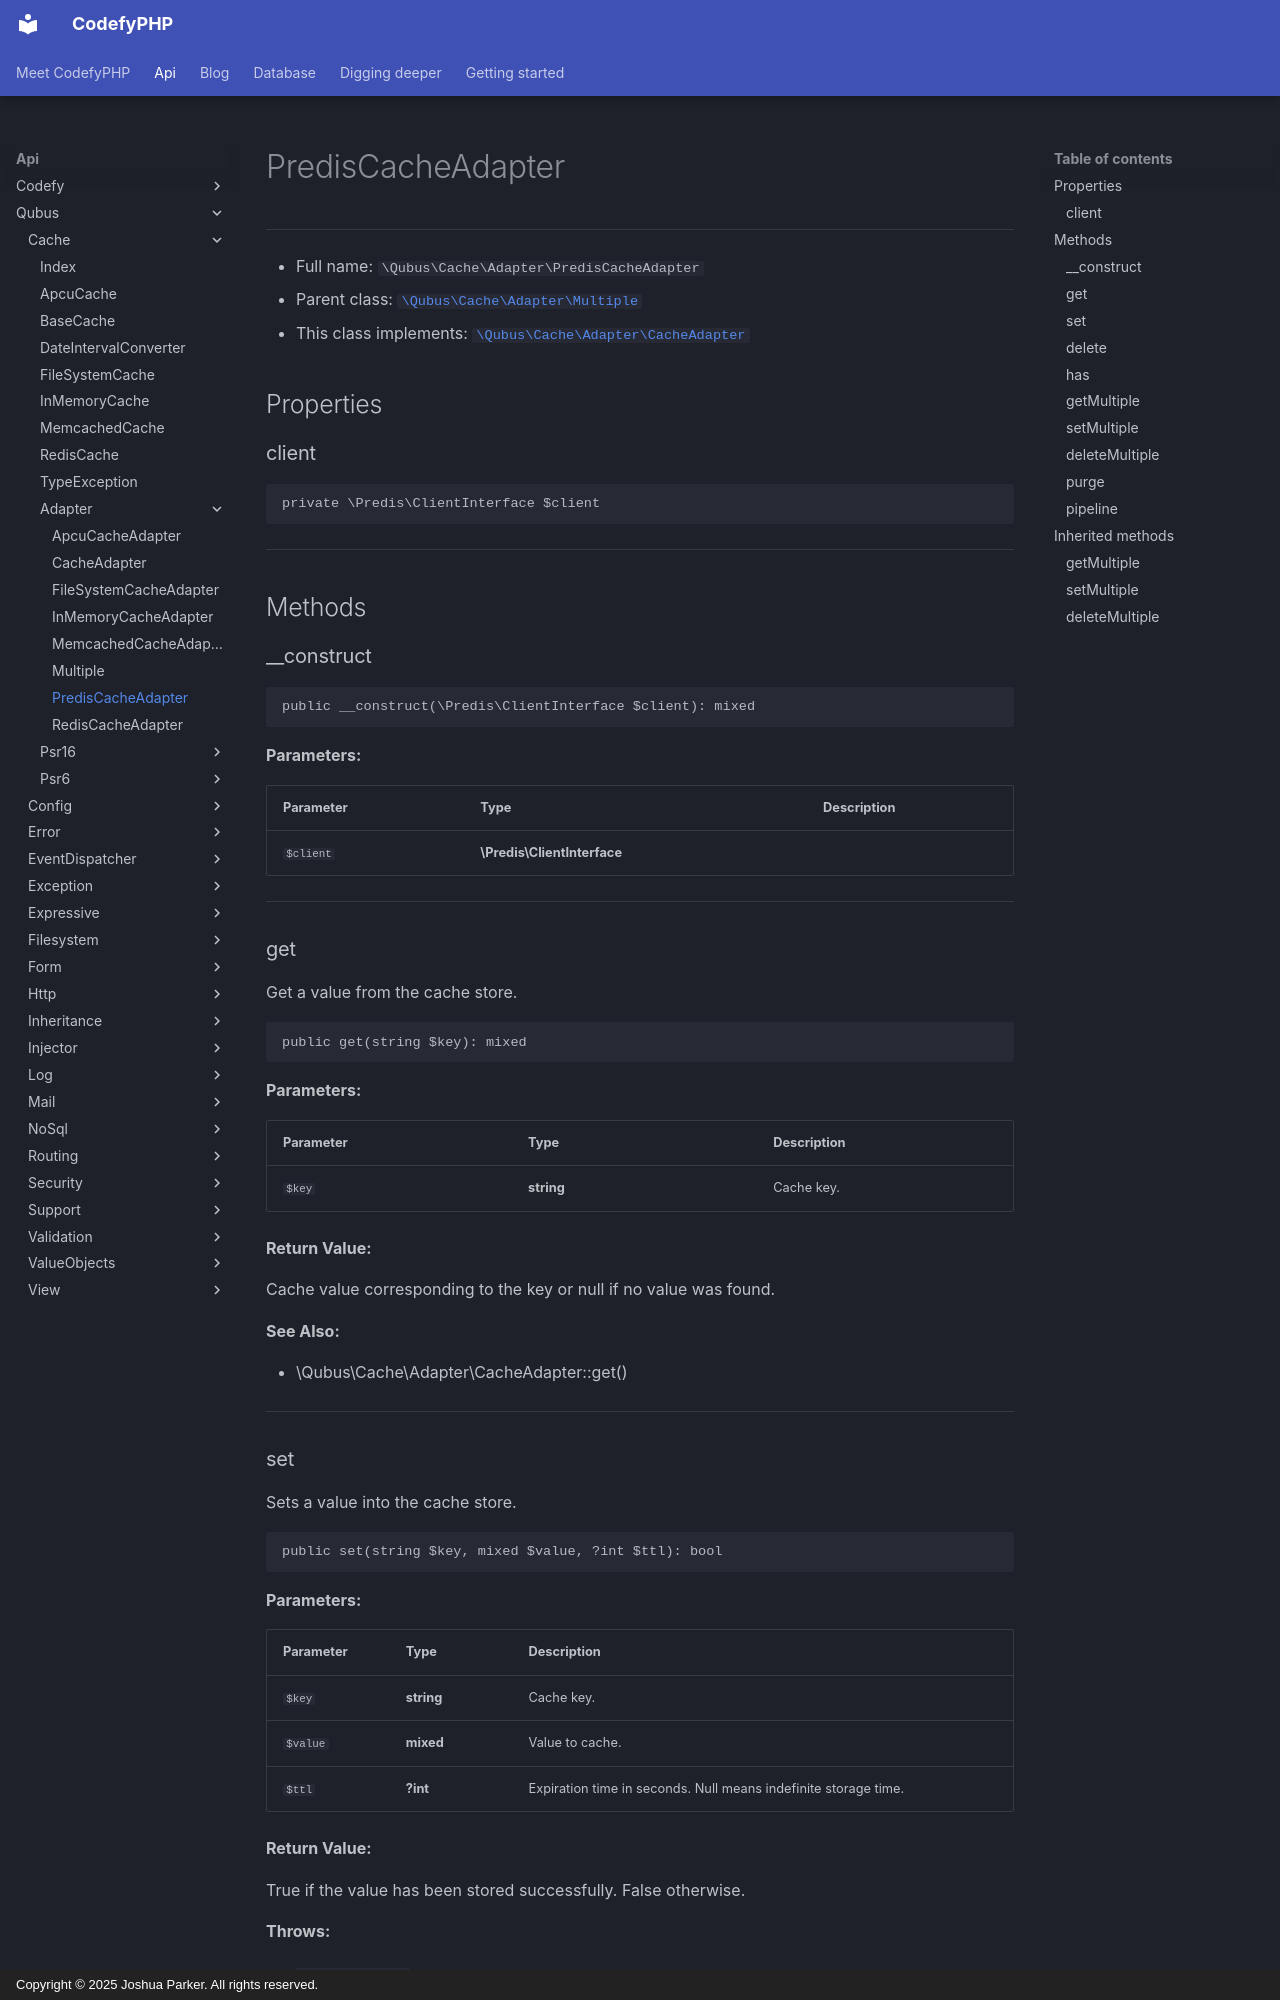

repository: codefyphp/docs · page: api/Qubus/Cache/Adapter/PredisCacheAdapter/index.html · generator: mkdocs · copyright: Copyright © 2025 Joshua Parker. All rights reserved.

# PredisCacheAdapter

***

* Full name: `\Qubus\Cache\Adapter\PredisCacheAdapter`
* Parent class: [`\Qubus\Cache\Adapter\Multiple`](./Multiple.md)
* This class implements:
  [`\Qubus\Cache\Adapter\CacheAdapter`](./CacheAdapter.md)

## Properties

### client

```php
private \Predis\ClientInterface $client
```

***

## Methods

### __construct

```php
public __construct(\Predis\ClientInterface $client): mixed
```

**Parameters:**

| Parameter | Type                        | Description |
|-----------|-----------------------------|-------------|
| `$client` | **\Predis\ClientInterface** |             |

***

### get

Get a value from the cache store.

```php
public get(string $key): mixed
```

**Parameters:**

| Parameter | Type       | Description |
|-----------|------------|-------------|
| `$key`    | **string** | Cache key.  |

**Return Value:**

Cache value corresponding to the key or null if no value was found.

**See Also:**

* \Qubus\Cache\Adapter\CacheAdapter::get()

***

### set

Sets a value into the cache store.

```php
public set(string $key, mixed $value, ?int $ttl): bool
```

**Parameters:**

| Parameter | Type       | Description                                                     |
|-----------|------------|-----------------------------------------------------------------|
| `$key`    | **string** | Cache key.                                                      |
| `$value`  | **mixed**  | Value to cache.                                                 |
| `$ttl`    | **?int**   | Expiration time in seconds. Null means indefinite storage time. |

**Return Value:**

True if the value has been stored successfully. False otherwise.

**Throws:**

- [`TypeException`](../TypeException.md)

**See Also:**

* \Qubus\Cache\Adapter\CacheAdapter::set()

***
